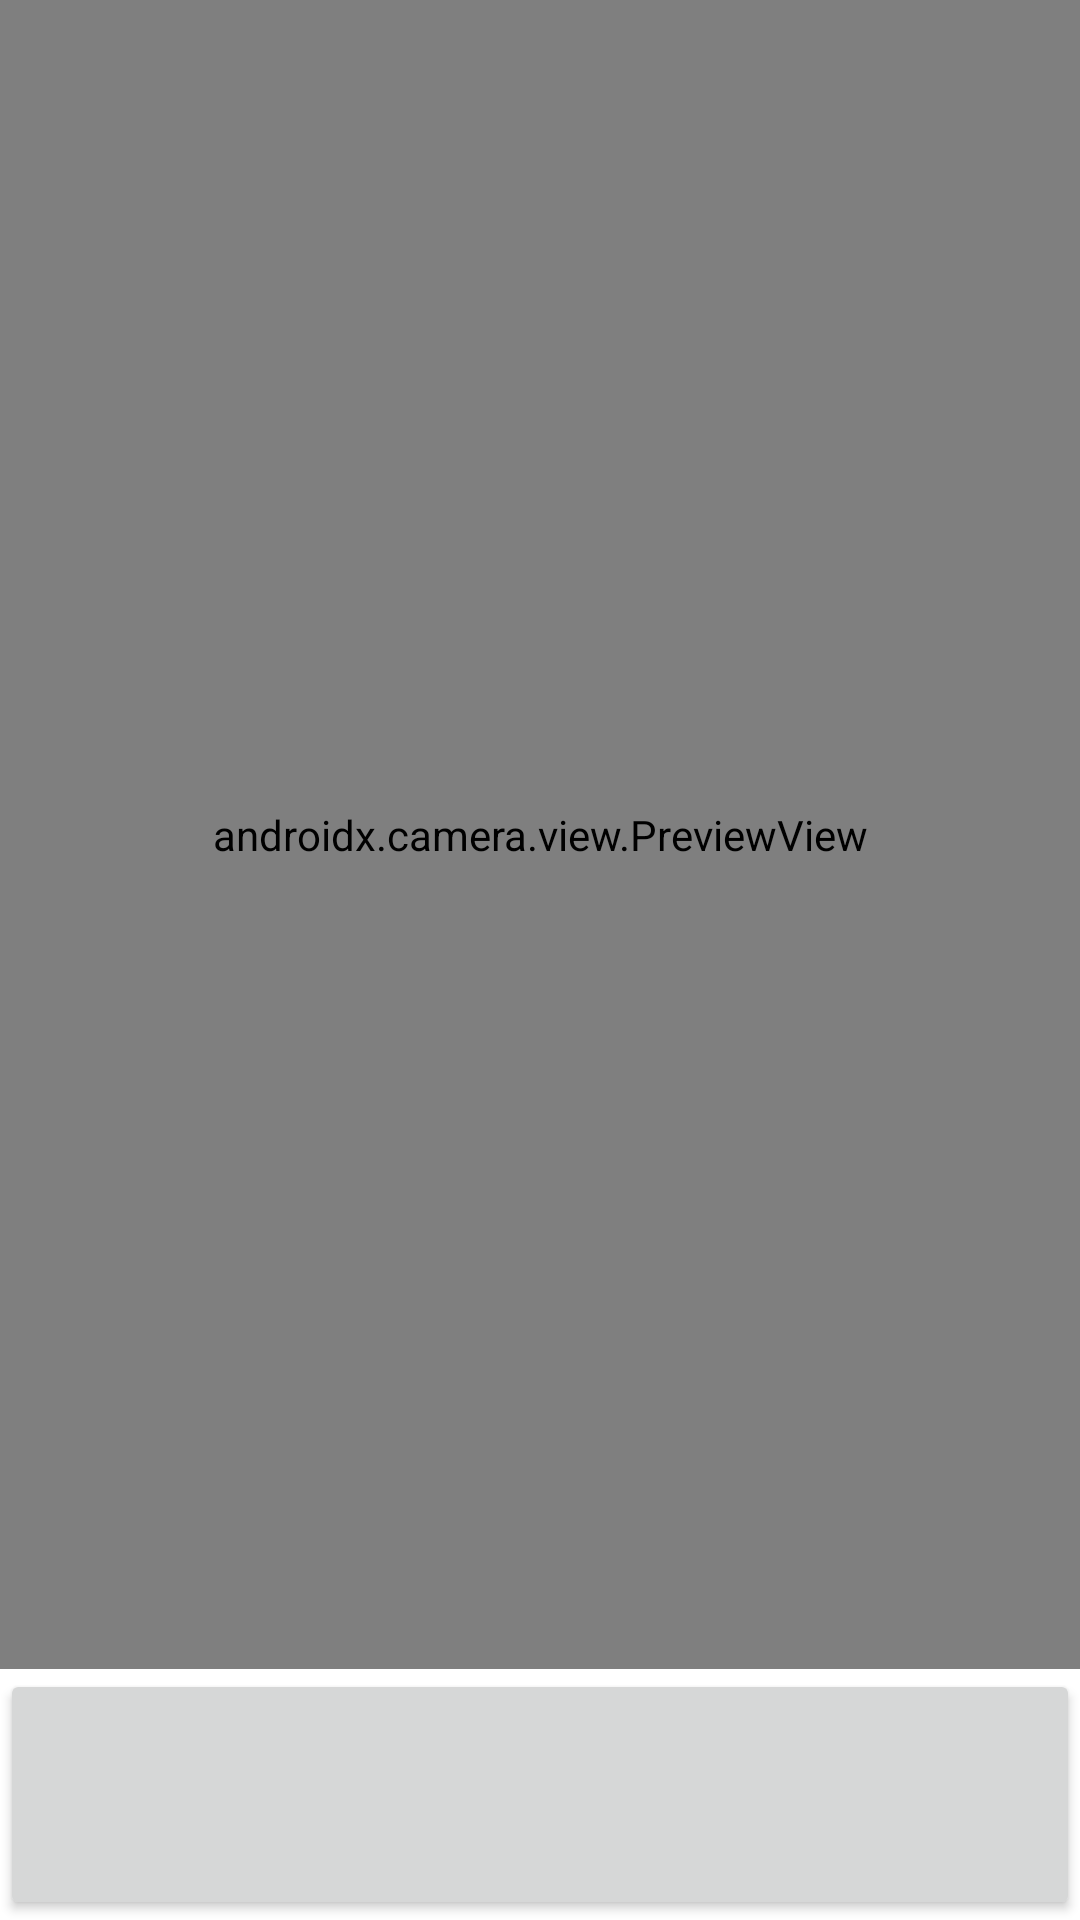

Produce the Android XML layout that renders to this screen, including the resource entries it uses.
<!-- AndroidManifest.xml: application theme Theme.CameraFactor -->
<!-- res/layout/fragment_camera.xml -->
<?xml version="1.0" encoding="utf-8"?>
<androidx.constraintlayout.widget.ConstraintLayout xmlns:android="http://schemas.android.com/apk/res/android"
    xmlns:app="http://schemas.android.com/apk/res-auto"
    xmlns:tools="http://schemas.android.com/tools"
    android:layout_width="match_parent"
    android:layout_height="match_parent"
    tools:context=".CameraFragment"
    android:layout_centerInParent="true"
    >

        <LinearLayout
            android:layout_width="match_parent"
            android:layout_height="match_parent"
            android:orientation="vertical">

            <androidx.camera.view.PreviewView
                android:id="@+id/cameraView"
                android:layout_width="match_parent"
                android:layout_height="0dp"
                android:layout_weight="1"
                >
            </androidx.camera.view.PreviewView>

            <LinearLayout
                android:layout_width="match_parent"
                android:layout_height="0dp"
                android:orientation="horizontal"
                android:layout_weight="0.15"
                >

                <Button
                    android:id="@+id/takePhoto"
                    android:layout_width="match_parent"
                    android:layout_height="match_parent"
                    android:src="@drawable/ic_shutter_normal" />
            </LinearLayout>
        </LinearLayout>



</androidx.constraintlayout.widget.ConstraintLayout>
<!-- resources referenced by this layout -->
<resources>
  <style name="Theme.CameraFactor" parent="Theme.MaterialComponents.DayNight.NoActionBar">
          
          <item name="colorPrimary">@color/purple_500</item>
          <item name="colorPrimaryVariant">@color/purple_700</item>
          <item name="colorOnPrimary">@color/white</item>
          
          <item name="colorSecondary">@color/teal_200</item>
          <item name="colorSecondaryVariant">@color/teal_700</item>
          <item name="colorOnSecondary">@color/black</item>
          
          <item name="android:statusBarColor" tools:targetApi="l">?attr/colorPrimaryVariant</item>
          
      </style>
  <!-- not gathered from this repository: default colours our renderer supplied (Android Studio template values) -->
  <color name="purple_500">#FF6200EE</color>
  <color name="purple_700">#FF3700B3</color>
  <color name="teal_200">#FF03DAC5</color>
  <color name="teal_700">#FF018786</color>
  <color name="black">#FF000000</color>
  <color name="white">#FFFFFFFF</color>
</resources>
